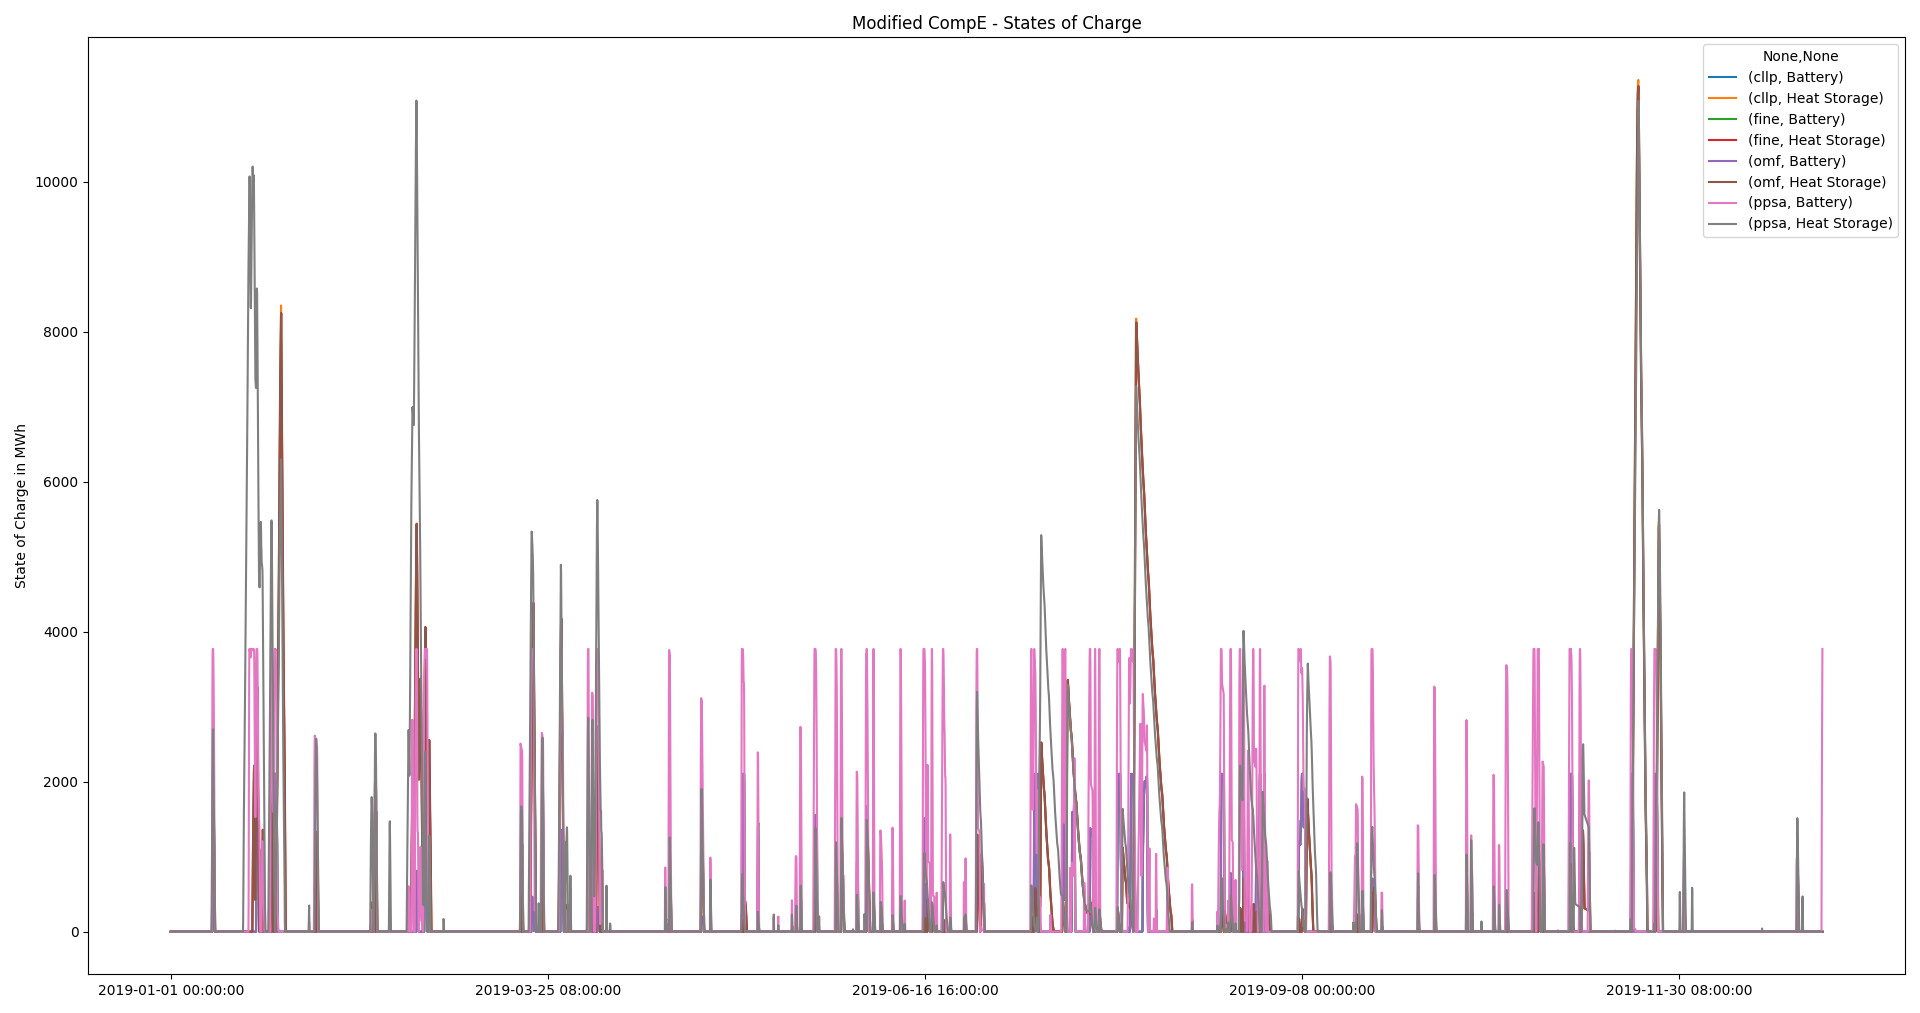

The file beside this chart, header and first rows:
, , 2019-01-01 00:00:00, 2019-01-01 01:00:00, 2019-01-01 02:00:00, 2019-01-01 03:00:00, 2019-01-01 04:00:00, 2019-01-01 05:00:00, 2019-01-01 06:00:00, 2019-01-01 07:00:00, 2019-01-01 08:00:00, 2019-01-01 09:00:00, 2019-01-01 10:00:00, 2019-01-01 11:00:00, 2019-01-01 12:00:00, 2019-01-01 13:00:00, 2019-01-01 14:00:00, 2019-01-01 15:00:00, 2019-01-01 16:00:00, 2019-01-01 17:00:00, 2019-01-01 18:00:00, 2019-01-01 19:00:00, 2019-01-01 20:00:00, 2019-01-01 21:00:00
cllp, Battery, 0.0, 0.0, 0.0, 0.0, 0.0, 0.0, 0.0, 0.0, 0.0, 0.0, 0.0, 0.0, 0.0, 0.0, 0.0, 0.0, 0.0, 0.0, 0.0, 0.0, 0.0, 0.0
cllp, Heat Storage, 0.0, 0.0, 0.0, 0.0, 0.0, 0.0, 0.0, 0.0, 0.0, 0.0, 0.0, 0.0, 0.0, 0.0, 0.0, 0.0, 0.0, 0.0, 0.0, 0.0, 0.0, 0.0
fine, Battery, 0.0, 0.0, 0.0, 0.0, 0.0, 0.0, 0.0, 0.0, 0.0, 0.0, 0.0, 0.0, 0.0, 0.0, 0.0, 0.0, 0.0, 0.0, 0.0, 0.0, 0.0, 0.0
fine, Heat Storage, 0.0, 0.0, 0.0, 0.0, 0.0, 0.0, 0.0, 0.0, 0.0, 0.0, 0.0, 0.0, 0.0, 0.0, 0.0, 0.0, 0.0, 0.0, 0.0, 0.0, 0.0, 0.0
omf, Battery, 0.0, 0.0, 0.0, 0.0, 0.0, 0.0, 0.0, 0.0, 0.0, 0.0, 0.0, 0.0, 0.0, 0.0, 0.0, 0.0, 0.0, 0.0, 0.0, 0.0, 0.0, 0.0
omf, Heat Storage, 0.0, 0.0, 0.0, 0.0, 0.0, 0.0, 0.0, 0.0, 0.0, 0.0, 0.0, 0.0, 0.0, 0.0, 0.0, 0.0, 0.0, 0.0, 0.0, 0.0, 0.0, 0.0
ppsa, Battery, 0.0, 0.0, 0.0, 0.0, 0.0, 0.0, 0.0, 0.0, 0.0, 0.0, 0.0, 0.0, 0.0, 0.0, 0.0, 0.0, 0.0, 0.0, 0.0, 0.0, 0.0, 0.0
ppsa, Heat Storage, 0.0, 0.0, 0.0, 0.0, 0.0, 0.0, 0.0, 0.0, 0.0, 0.0, 0.0, 0.0, 0.0, 0.0, 0.0, 0.0, 0.0, 0.0, 0.0, 0.0, 0.0, 0.0
